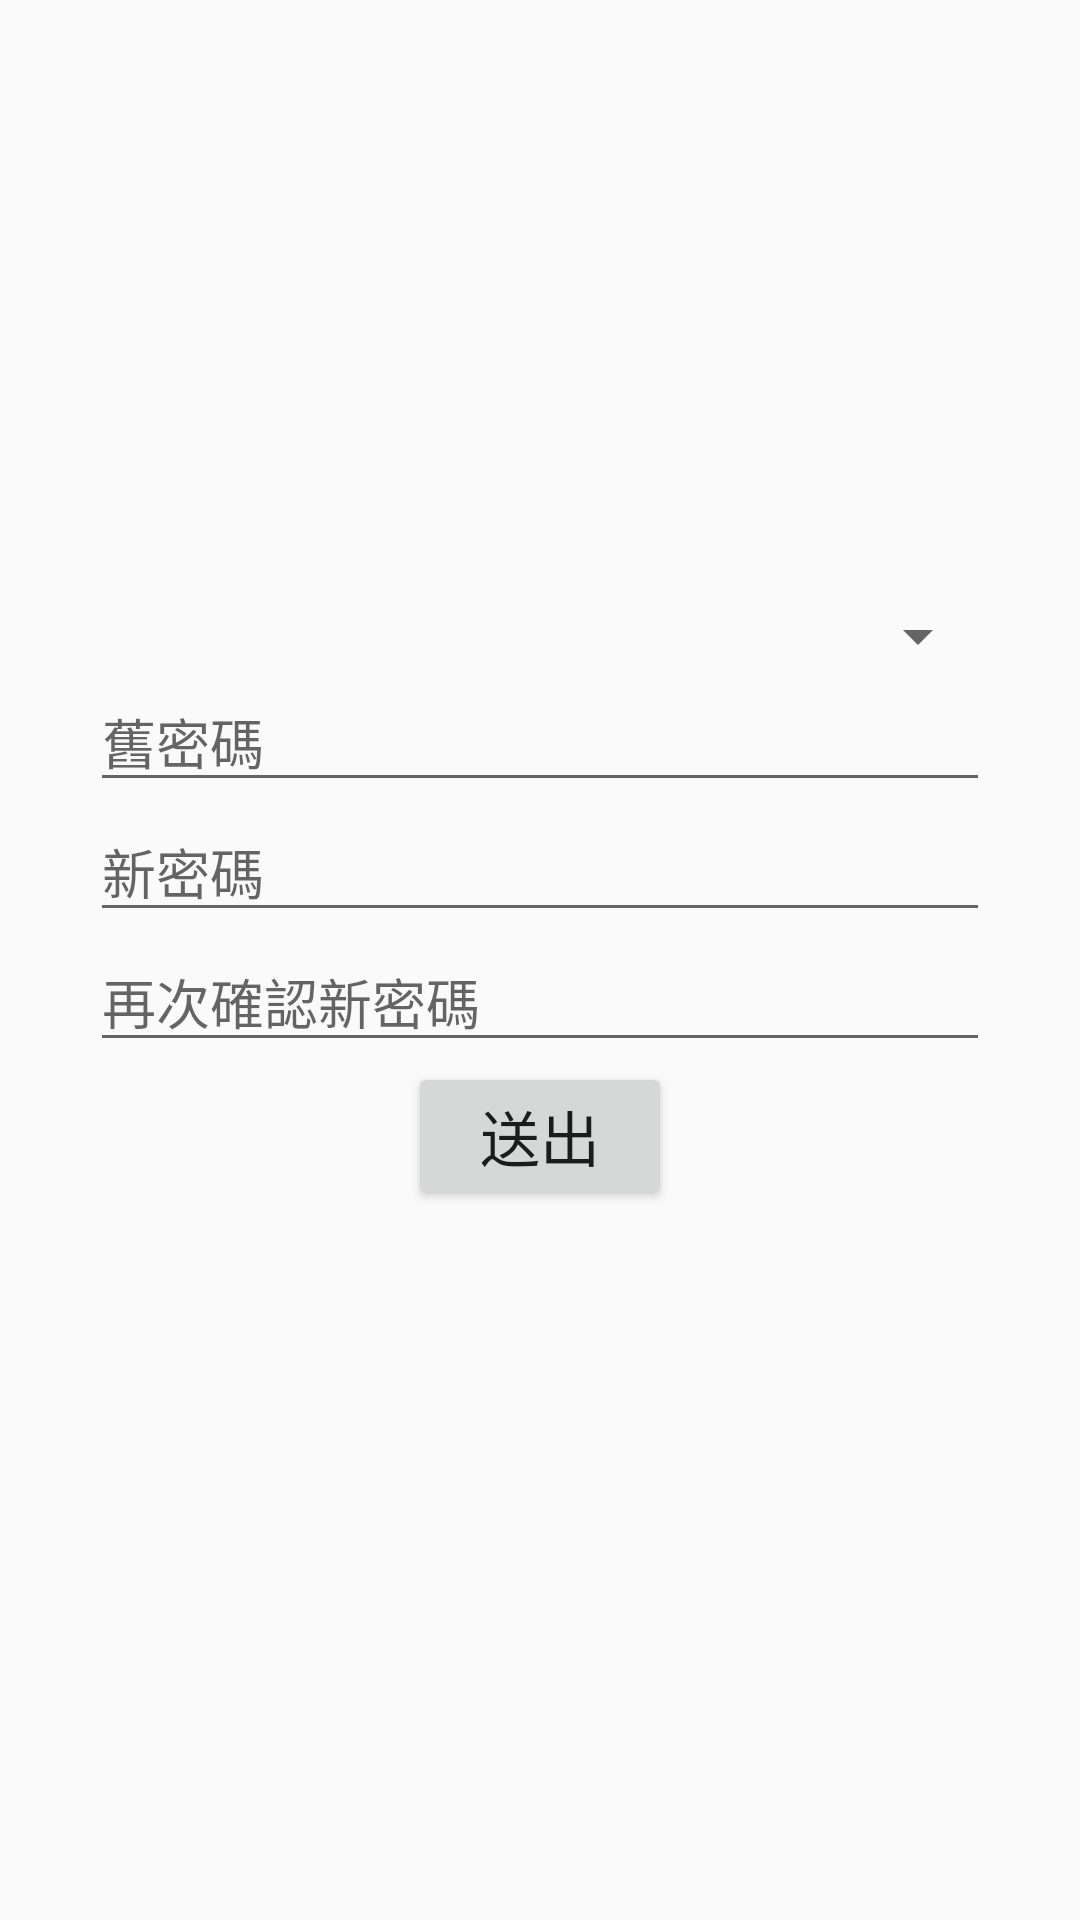

Produce the Android XML layout that renders to this screen, including the resource entries it uses.
<!-- AndroidManifest.xml: application theme AppTheme -->
<!-- res/layout/changepassword_frame.xml -->
<?xml version="1.0" encoding="utf-8"?>
<android.support.constraint.ConstraintLayout xmlns:android="http://schemas.android.com/apk/res/android"
    android:layout_width="match_parent"
    android:layout_height="match_parent"
    xmlns:app="http://schemas.android.com/apk/res-auto">


    <Spinner
        android:id="@+id/userspinner2"
        android:layout_width="300dp"
        android:layout_height="wrap_content"
        app:layout_constraintTop_toTopOf="parent"
        android:layout_marginTop="200dp"
        app:layout_constraintStart_toStartOf="parent"
        app:layout_constraintEnd_toEndOf="parent">
    </Spinner>

    <EditText
        android:id="@+id/text6"
        android:layout_width="300dp"
        android:layout_height="wrap_content"
        android:hint="舊密碼"
        app:layout_constraintStart_toStartOf="parent"
        app:layout_constraintEnd_toEndOf="parent"
        app:layout_constraintTop_toBottomOf="@id/userspinner2"/>

    <EditText
        android:id="@+id/text7"
        android:layout_width="300dp"
        android:layout_height="wrap_content"
        android:hint="新密碼"
        app:layout_constraintStart_toStartOf="parent"
        app:layout_constraintEnd_toEndOf="parent"
        app:layout_constraintTop_toBottomOf="@id/text6"/>

    <EditText
        android:id="@+id/text8"
        android:layout_width="300dp"
        android:layout_height="wrap_content"
        android:hint="再次確認新密碼"
        app:layout_constraintStart_toStartOf="parent"
        app:layout_constraintEnd_toEndOf="parent"
        app:layout_constraintTop_toBottomOf="@id/text7"/>
    <Button
        android:id="@+id/changepswdbtn"
        android:text="送出"
        android:textSize="20dp"
        android:layout_width="wrap_content"
        android:layout_height="wrap_content"
        app:layout_constraintStart_toStartOf="parent"
        app:layout_constraintEnd_toEndOf="parent"
        app:layout_constraintTop_toBottomOf="@id/text8"/>


</android.support.constraint.ConstraintLayout>
<!-- resources referenced by this layout -->
<resources>
  <style name="AppTheme" parent="Theme.AppCompat.Light.NoActionBar">
          
          <item name="actionMenuTextColor">#1F69FF</item>
          <item name="colorPrimary">@color/colorPrimary</item>
          <item name="colorPrimaryDark">@color/colorPrimaryDark</item>
      </style>
  <!-- not gathered from this repository: default colours our renderer supplied (Android Studio template values) -->
  <color name="colorPrimary">#FF6200EE</color>
  <color name="colorPrimaryDark">#FF3700B3</color>
</resources>
